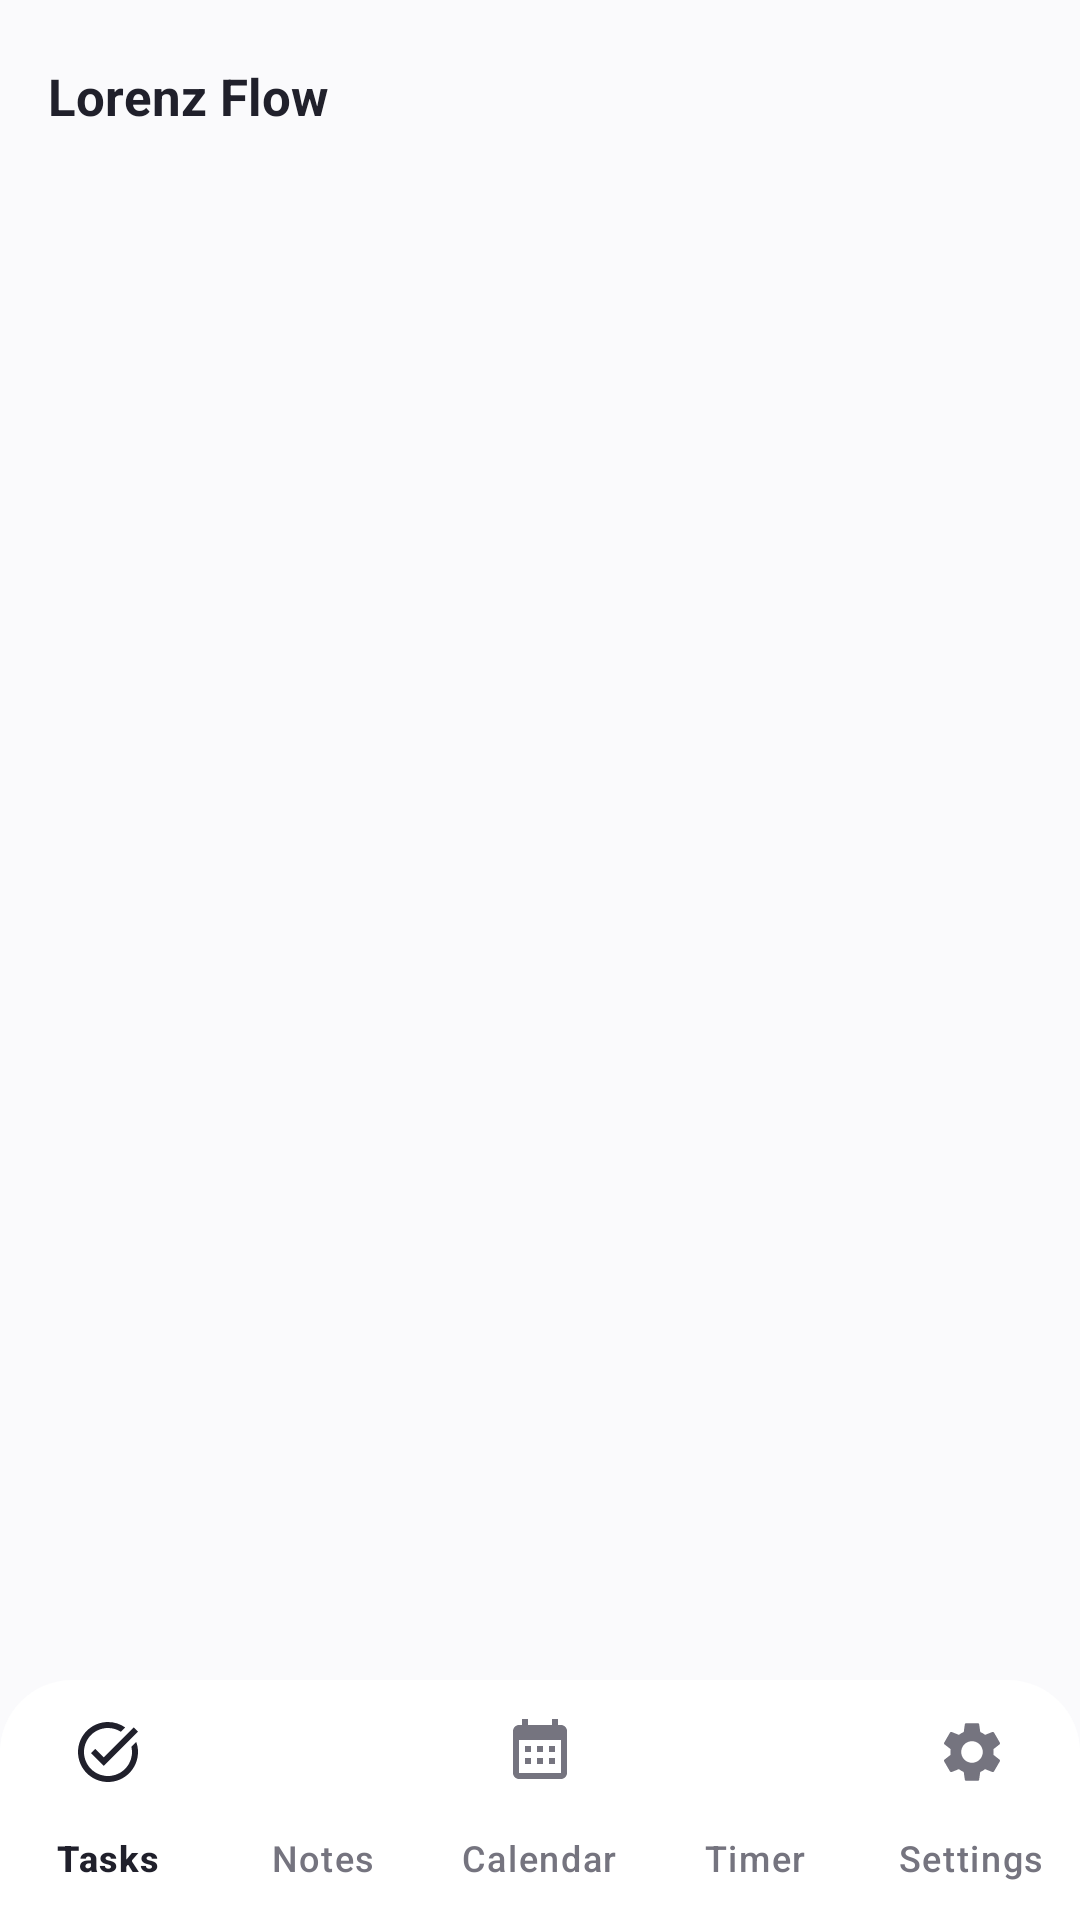

This screen was rendered from an Android layout file. Write that file and the resources it references.
<!-- AndroidManifest.xml: activity theme Theme.LorenzFlow -->
<!-- res/layout/activity_main.xml -->
<?xml version="1.0" encoding="utf-8"?>
<LinearLayout
    xmlns:android="http://schemas.android.com/apk/res/android"
    xmlns:app="http://schemas.android.com/apk/res-auto"
    android:id="@+id/main_root"
    android:layout_width="match_parent"
    android:layout_height="match_parent"
    android:orientation="vertical"
    android:fitsSystemWindows="true"
    android:background="@color/lf_background">

    <com.google.android.material.appbar.AppBarLayout
        android:id="@+id/app_bar_layout"
        android:layout_width="match_parent"
        android:layout_height="wrap_content"
        android:background="@android:color/transparent"
        app:elevation="0dp">

        <com.google.android.material.appbar.MaterialToolbar
            android:id="@+id/toolbar"
            android:layout_width="match_parent"
            android:layout_height="?attr/actionBarSize"
            android:background="@android:color/transparent"
            app:title="@string/app_name"
            app:titleTextColor="?attr/colorOnSurface"
            app:titleTextAppearance="@style/TextAppearance.LorenzFlow.Toolbar.Title" />

    </com.google.android.material.appbar.AppBarLayout>

    <FrameLayout
        android:id="@+id/fragment_container"
        android:layout_width="match_parent"
        android:layout_height="0dp"
        android:layout_weight="1" />

    
    <LinearLayout
        android:id="@+id/bottom_bar_container"
        android:layout_width="match_parent"
        android:layout_height="wrap_content"
        android:orientation="vertical">

        <com.google.android.material.bottomnavigation.BottomNavigationView
            android:id="@+id/bottom_navigation"
            android:layout_width="match_parent"
            android:layout_height="wrap_content"
            android:background="@drawable/bg_bottom_nav"
            app:labelVisibilityMode="labeled"
            app:menu="@menu/bottom_nav_menu"
            app:elevation="0dp"
            app:itemActiveIndicatorStyle="@null"
            app:itemIconTint="@color/bottom_nav_color"
            app:itemTextAppearanceActive="@style/TextAppearance.LF.BottomNav.Active"
            app:itemTextAppearanceInactive="@style/TextAppearance.LF.BottomNav.Inactive"
            app:itemTextColor="@color/bottom_nav_color" />

    </LinearLayout>

</LinearLayout>
<!-- resources referenced by this layout -->
<resources>
  <color name="lf_background">#FAFAFC</color>
  <!-- drawable bg_bottom_nav (drawable) -->
  <?xml version="1.0" encoding="utf-8"?>
  <shape xmlns:android="http://schemas.android.com/apk/res/android"
      android:shape="rectangle">
      <solid android:color="@color/lf_surface" />
      <corners
          android:topLeftRadius="@dimen/lf_corner_card"
          android:topRightRadius="@dimen/lf_corner_card"
          android:bottomLeftRadius="0dp"
          android:bottomRightRadius="0dp" />
  </shape>
  <string name="app_name">Lorenz Flow</string>
  <style name="TextAppearance.LF.BottomNav.Active" parent="TextAppearance.LF.BottomNav">
          <item name="android:textStyle">bold</item>
      </style>
  <style name="TextAppearance.LF.BottomNav.Inactive" parent="TextAppearance.LF.BottomNav">
          <item name="android:textStyle">normal</item>
      </style>
  <style name="TextAppearance.LorenzFlow.Toolbar.Title" parent="TextAppearance.Material3.TitleLarge">
          <item name="android:textSize">17sp</item>
          <item name="android:textStyle">bold</item>
          <item name="android:fontFamily">sans-serif-medium</item>
      </style>
  <color name="lf_surface">#FFFFFF</color>
  <dimen name="lf_corner_card">24dp</dimen>
  <style name="TextAppearance.LF.BottomNav" parent="TextAppearance.Material3.LabelSmall">
          <item name="android:textSize">12sp</item>
          <item name="android:fontFamily">sans-serif</item>
      </style>
  <color name="lf_accent">#5B67E8</color>
  <color name="lf_on_accent">#FFFFFF</color>
  <color name="lf_accent_soft">#E9EBFC</color>
  <color name="lf_text_primary">#20202B</color>
  <color name="lf_surface_variant">#F3F2F8</color>
  <color name="lf_text_secondary">#75747F</color>
  <color name="lf_hairline">#ECEBF2</color>
  <style name="ShapeAppearance.LF.Pill" parent="ShapeAppearance.Material3.SmallComponent">
          <item name="cornerFamily">rounded</item>
          <item name="cornerSize">50%</item>
      </style>
  <style name="ShapeAppearance.LF.Corner24" parent="ShapeAppearance.Material3.MediumComponent">
          <item name="cornerFamily">rounded</item>
          <item name="cornerSize">24dp</item>
      </style>
</resources>
